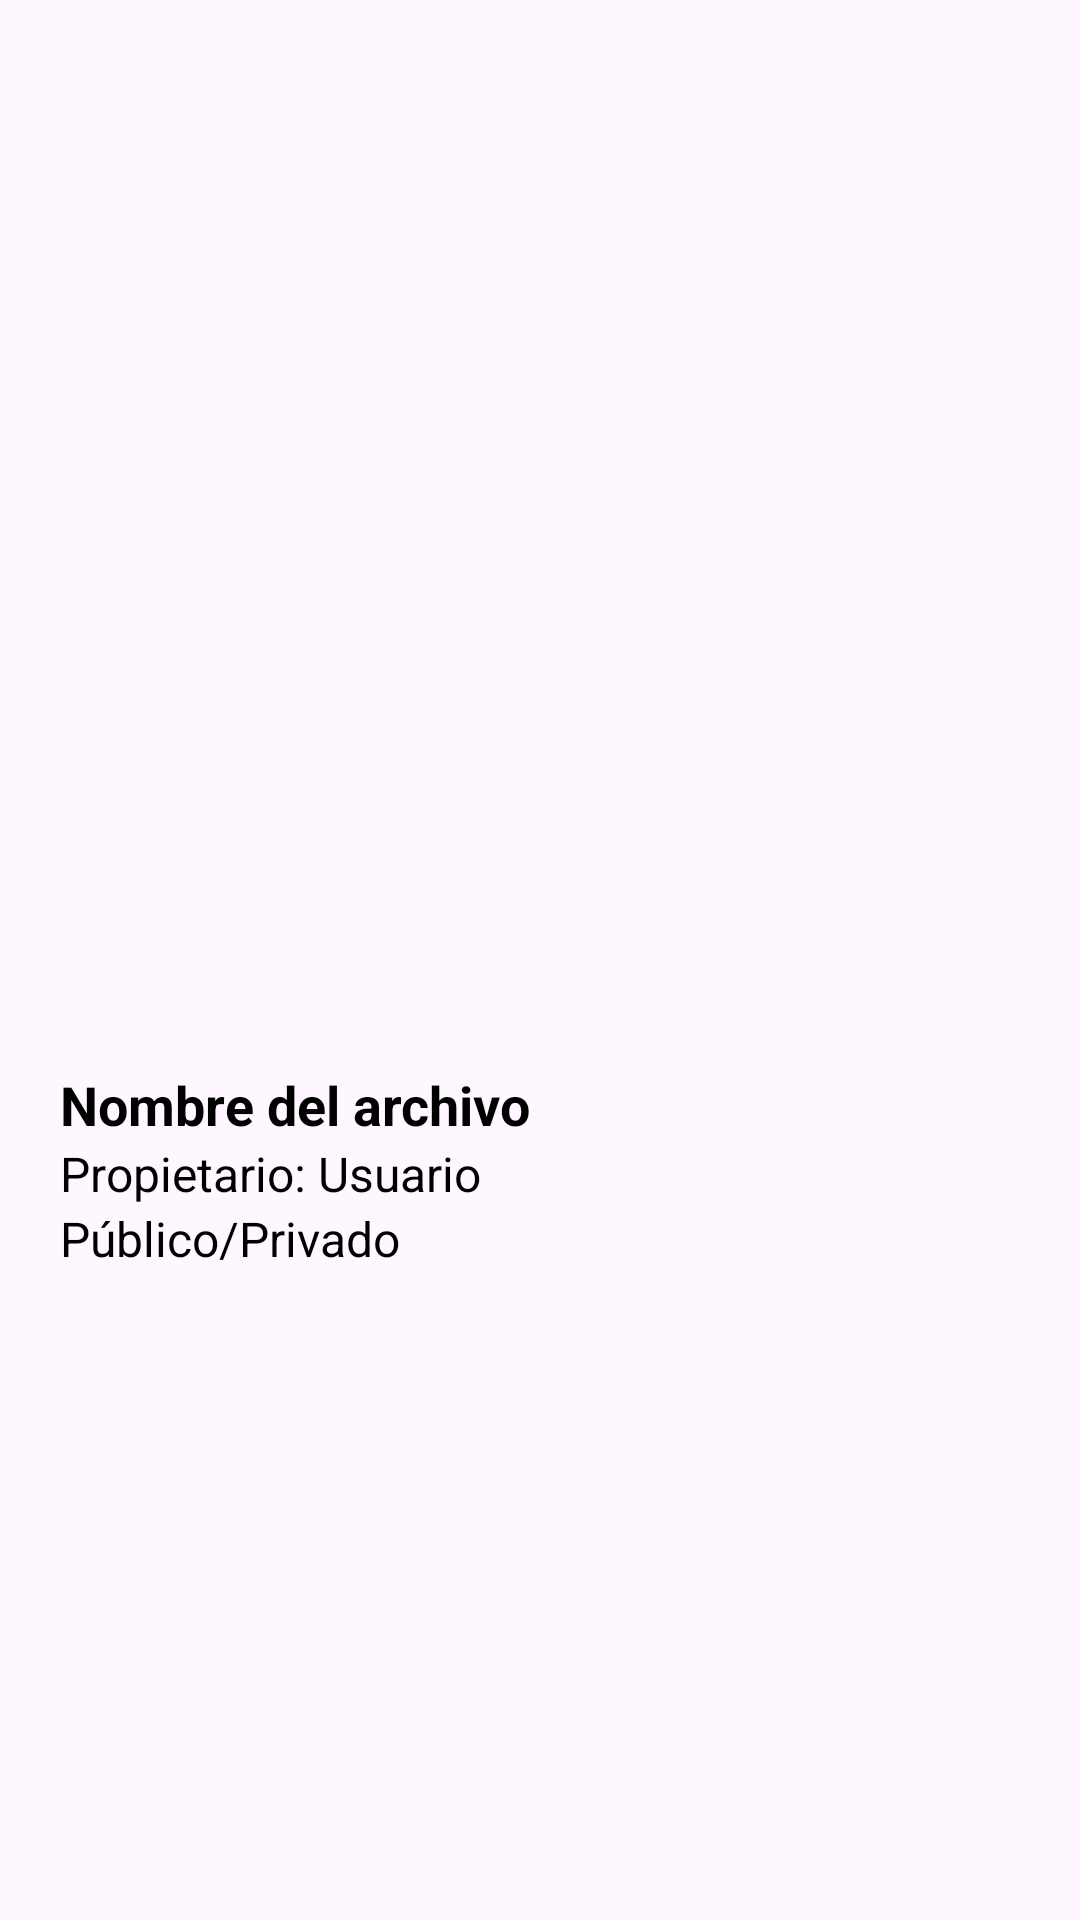

Here is an Android app screen rendered from its layout file. Give the layout XML and the strings, colors and styles it references.
<!-- AndroidManifest.xml: application theme Theme.Cliente2 -->
<!-- res/layout/dialog_detalle_archivo.xml -->
<?xml version="1.0" encoding="utf-8"?>

<androidx.constraintlayout.widget.ConstraintLayout xmlns:android="http://schemas.android.com/apk/res/android"
    xmlns:app="http://schemas.android.com/apk/res-auto"
    xmlns:tools="http://schemas.android.com/tools"
    android:layout_width="250dp"
    android:layout_height="250dp"
    android:layout_gravity="center"
    android:padding="20dp">

    <ImageView
        android:id="@+id/imageView2"
        android:layout_width="100dp"
        android:layout_height="100dp"
        android:src="@drawable/fileicon"
        app:layout_constraintBottom_toTopOf="@+id/guideline2"
        app:layout_constraintEnd_toEndOf="parent"
        app:layout_constraintStart_toStartOf="parent"
        app:layout_constraintTop_toTopOf="parent" />

    <TextView
        android:id="@+id/tvDialogNombre"
        android:layout_width="wrap_content"
        android:layout_height="wrap_content"
        android:text="Nombre del archivo"
        android:textColor="@color/black"
        android:textSize="18sp"
        android:textStyle="bold"
        app:layout_constraintStart_toStartOf="parent"
        app:layout_constraintTop_toTopOf="@+id/guideline2" />

    <TextView
        android:id="@+id/tvDialogPropietario"
        android:layout_width="wrap_content"
        android:layout_height="wrap_content"
        android:text="Propietario: Usuario"
        android:textColor="@color/black"
        android:textSize="16sp"
        app:layout_constraintStart_toStartOf="parent"
        app:layout_constraintTop_toBottomOf="@id/tvDialogNombre" />

    <TextView
        android:id="@+id/tvDialogPublico"
        android:layout_width="wrap_content"
        android:layout_height="wrap_content"
        android:text="Público/Privado"
        android:textColor="@color/black"
        android:textSize="16sp"
        app:layout_constraintStart_toStartOf="parent"
        app:layout_constraintTop_toBottomOf="@id/tvDialogPropietario" />

    <androidx.constraintlayout.widget.Guideline
        android:id="@+id/guideline2"
        android:layout_width="wrap_content"
        android:layout_height="wrap_content"
        android:orientation="horizontal"
        app:layout_constraintGuide_percent="0.56" />

</androidx.constraintlayout.widget.ConstraintLayout>
<!-- resources referenced by this layout -->
<resources>
  <color name="black">#FF000000</color>
  <style name="Theme.Cliente2" parent="Base.Theme.Cliente2" />
  <style name="Base.Theme.Cliente2" parent="Theme.Material3.DayNight.NoActionBar">
          
          
      </style>
</resources>
